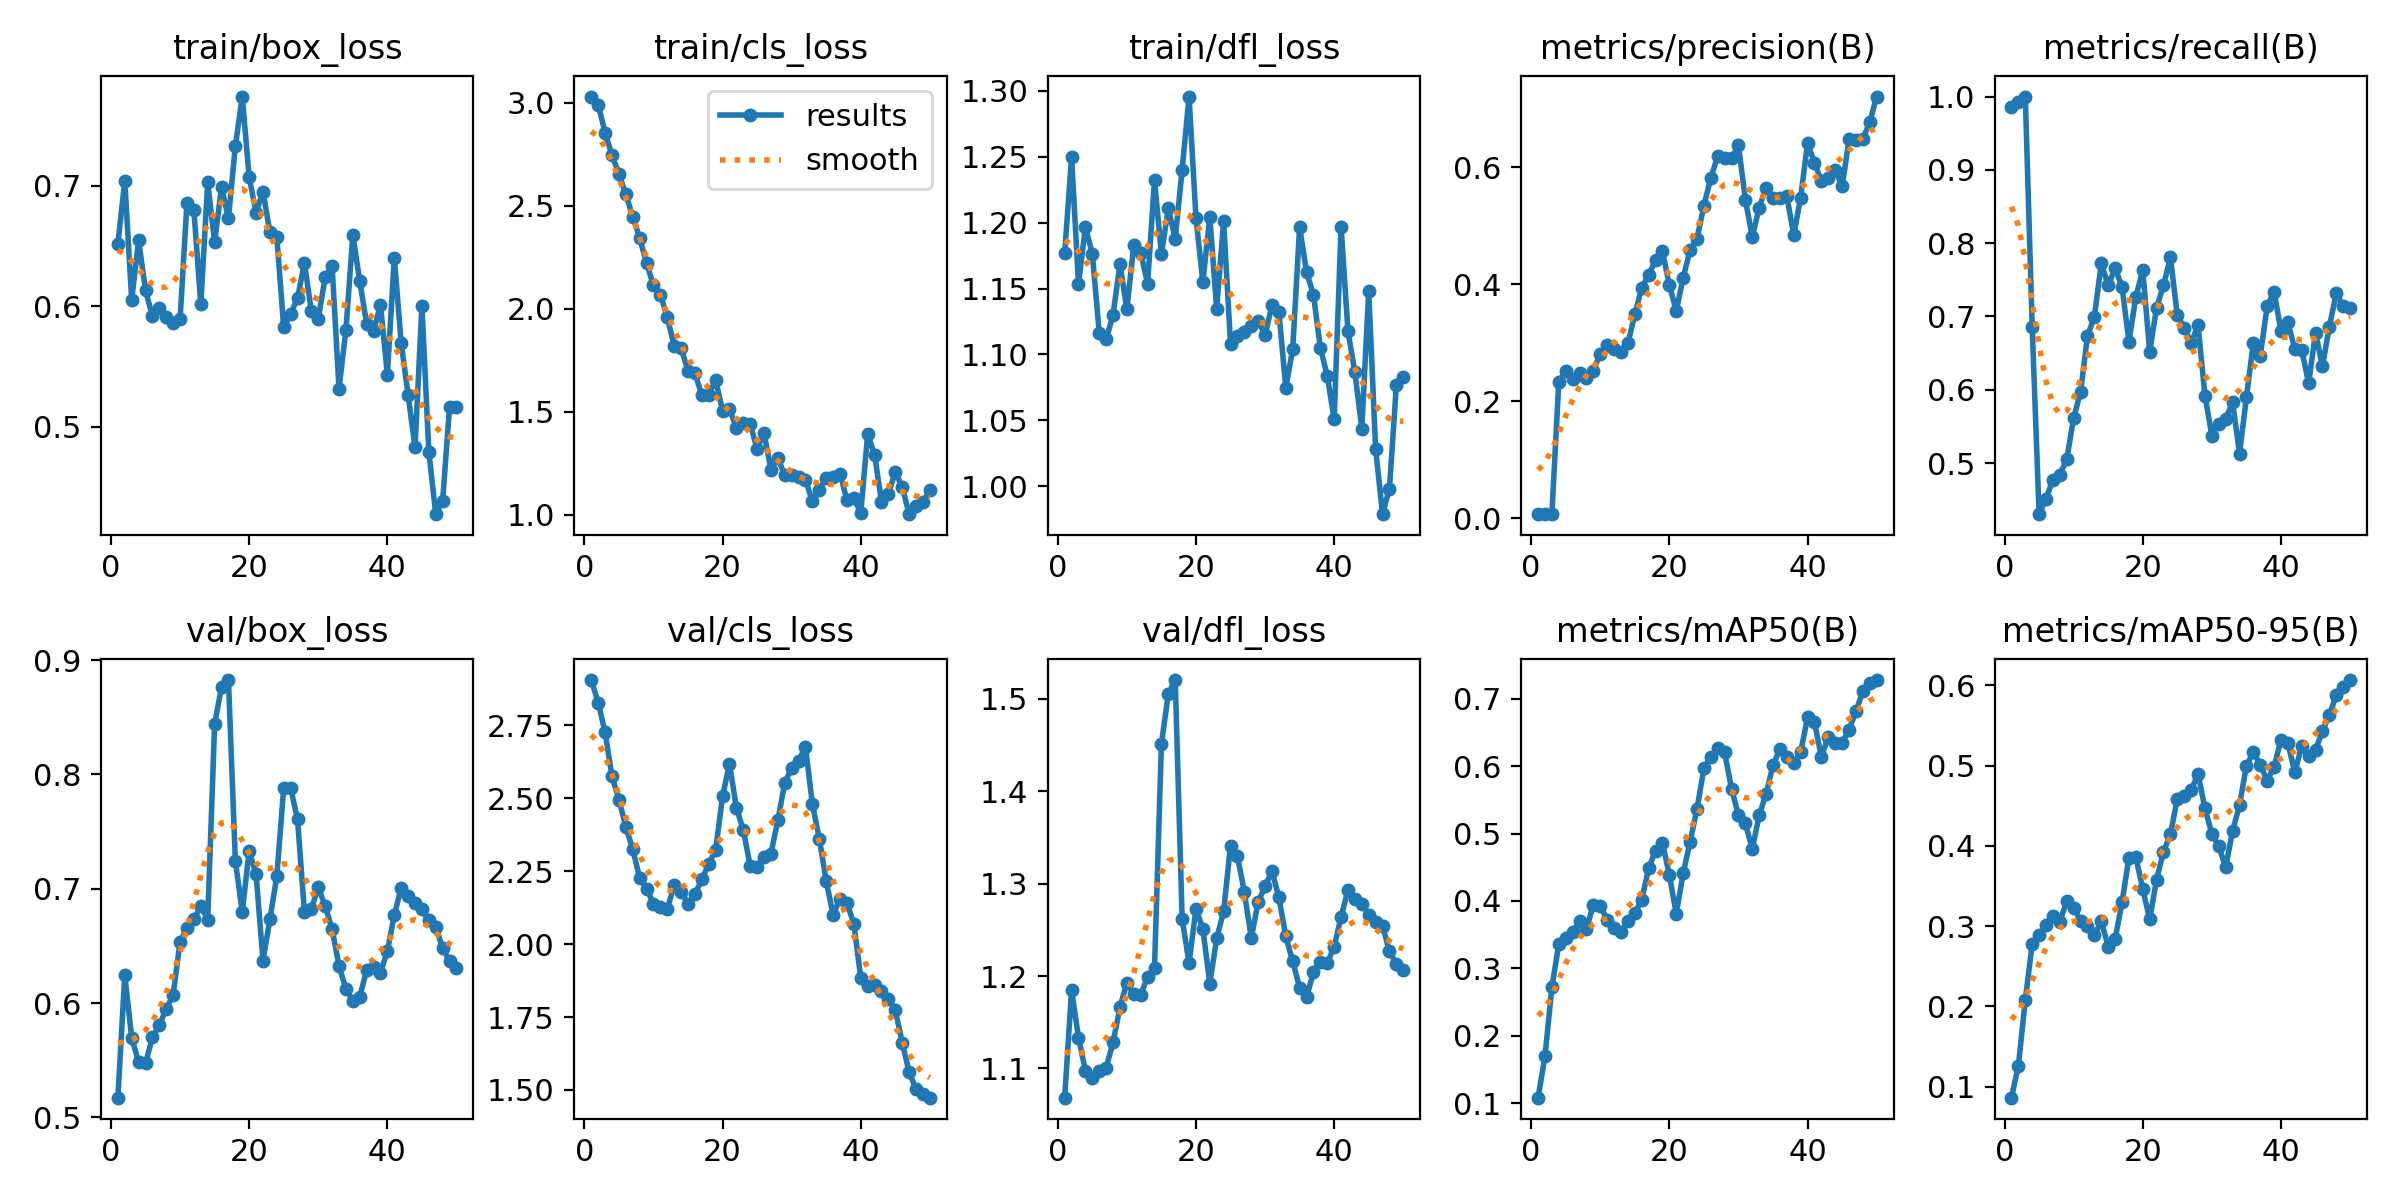

The data file committed next to this chart (first rows):
epoch, time, train/box_loss, train/cls_loss, train/dfl_loss, metrics/precision(B), metrics/recall(B), metrics/mAP50(B), metrics/mAP50-95(B), val/box_loss, val/cls_loss, val/dfl_loss, lr/pg0, lr/pg1, lr/pg2
1, 5.878, 0.6518, 3.03, 1.177, 0.00661, 0.9859, 0.108, 0.0862, 0.5172, 2.905, 1.068, 5.001e-05, 5.001e-05, 5.001e-05
2, 7.702, 0.7037, 2.991, 1.25, 0.00678, 0.993, 0.1693, 0.1261, 0.6245, 2.828, 1.185, 0.0001144, 0.0001144, 0.0001144
3, 10.46, 0.6051, 2.854, 1.153, 0.00703, 1, 0.2721, 0.2078, 0.5694, 2.726, 1.133, 0.0001761, 0.0001761, 0.0001761
4, 12.31, 0.6545, 2.744, 1.197, 0.2332, 0.6857, 0.3358, 0.2777, 0.5486, 2.575, 1.097, 0.0002352, 0.0002352, 0.0002352
5, 14.09, 0.613, 2.655, 1.177, 0.2519, 0.4302, 0.3449, 0.2884, 0.5475, 2.495, 1.089, 0.0002916, 0.0002916, 0.0002916
6, 15.85, 0.5916, 2.556, 1.116, 0.2381, 0.4515, 0.3535, 0.3012, 0.5698, 2.402, 1.098, 0.0003455, 0.0003455, 0.0003455
7, 17.6, 0.5984, 2.447, 1.111, 0.2473, 0.477, 0.3695, 0.3125, 0.5807, 2.324, 1.101, 0.0003966, 0.0003966, 0.0003966
8, 19.38, 0.591, 2.344, 1.13, 0.2393, 0.4841, 0.3586, 0.3049, 0.5946, 2.227, 1.128, 0.0004451, 0.0004451, 0.0004451
9, 21.11, 0.5861, 2.22, 1.169, 0.2521, 0.5052, 0.394, 0.3317, 0.6073, 2.189, 1.166, 0.000491, 0.000491, 0.000491
10, 23.04, 0.5892, 2.113, 1.134, 0.2813, 0.5615, 0.3929, 0.323, 0.6535, 2.139, 1.193, 0.0005343, 0.0005343, 0.0005343
11, 24.78, 0.6855, 2.068, 1.183, 0.2968, 0.5968, 0.3723, 0.3068, 0.6656, 2.128, 1.18, 0.0005749, 0.0005749, 0.0005749
12, 26.46, 0.6797, 1.958, 1.177, 0.29, 0.6733, 0.3603, 0.2999, 0.6736, 2.12, 1.18, 0.0006128, 0.0006128, 0.0006128
13, 28.15, 0.6015, 1.818, 1.154, 0.2833, 0.6997, 0.3541, 0.2889, 0.6847, 2.202, 1.199, 0.0006482, 0.0006482, 0.0006482
14, 29.87, 0.7027, 1.808, 1.233, 0.2986, 0.7728, 0.3697, 0.3061, 0.673, 2.18, 1.208, 0.0006809, 0.0006809, 0.0006809
15, 31.62, 0.6531, 1.699, 1.176, 0.3482, 0.7423, 0.3818, 0.2744, 0.8438, 2.139, 1.451, 0.0007109, 0.0007109, 0.0007109
16, 33.33, 0.6987, 1.687, 1.211, 0.3941, 0.7658, 0.4016, 0.284, 0.8763, 2.171, 1.505, 0.0007383, 0.0007383, 0.0007383
17, 35.11, 0.6728, 1.58, 1.188, 0.4154, 0.7402, 0.4485, 0.3296, 0.8825, 2.222, 1.52, 0.0007631, 0.0007631, 0.0007631
18, 37, 0.7327, 1.583, 1.24, 0.4415, 0.6655, 0.4748, 0.3852, 0.7244, 2.275, 1.262, 0.0007852, 0.0007852, 0.0007852
19, 38.72, 0.7738, 1.654, 1.296, 0.4561, 0.7271, 0.4864, 0.3856, 0.6797, 2.324, 1.214, 0.0008047, 0.0008047, 0.0008047
20, 40.41, 0.7069, 1.505, 1.204, 0.3982, 0.7627, 0.4382, 0.3463, 0.7333, 2.506, 1.272, 0.0008215, 0.0008215, 0.0008215
21, 42.12, 0.6775, 1.514, 1.155, 0.3541, 0.6518, 0.3808, 0.3083, 0.7126, 2.618, 1.251, 0.0008357, 0.0008357, 0.0008357
22, 43.96, 0.695, 1.421, 1.205, 0.4112, 0.7118, 0.4411, 0.358, 0.637, 2.467, 1.192, 0.0008473, 0.0008473, 0.0008473
23, 45.65, 0.6613, 1.447, 1.134, 0.4586, 0.7424, 0.4878, 0.3927, 0.6733, 2.392, 1.241, 0.0008562, 0.0008562, 0.0008562
24, 47.37, 0.6574, 1.438, 1.201, 0.4779, 0.7806, 0.5367, 0.4141, 0.7108, 2.267, 1.27, 0.0008625, 0.0008625, 0.0008625
25, 49.21, 0.5825, 1.321, 1.108, 0.5346, 0.7014, 0.5968, 0.4588, 0.7882, 2.264, 1.341, 0.0008661, 0.0008661, 0.0008661
26, 50.91, 0.5938, 1.396, 1.114, 0.5818, 0.6847, 0.6139, 0.4618, 0.788, 2.299, 1.33, 0.0008418, 0.0008418, 0.0008418
27, 52.59, 0.6066, 1.218, 1.117, 0.6196, 0.6635, 0.6264, 0.4693, 0.7607, 2.31, 1.291, 0.0008088, 0.0008088, 0.0008088
28, 54.28, 0.6358, 1.274, 1.122, 0.6159, 0.6879, 0.6203, 0.4896, 0.6794, 2.424, 1.241, 0.0007758, 0.0007758, 0.0007758
29, 55.98, 0.5958, 1.191, 1.125, 0.6151, 0.592, 0.5666, 0.4466, 0.6825, 2.553, 1.28, 0.0007428, 0.0007428, 0.0007428
30, 57.64, 0.5896, 1.192, 1.115, 0.6377, 0.5373, 0.5272, 0.4148, 0.7011, 2.603, 1.297, 0.0007098, 0.0007098, 0.0007098
31, 59.31, 0.624, 1.184, 1.137, 0.5447, 0.5532, 0.5151, 0.3995, 0.6848, 2.629, 1.313, 0.0006768, 0.0006768, 0.0006768
32, 60.99, 0.6332, 1.169, 1.132, 0.4802, 0.5603, 0.477, 0.3734, 0.6647, 2.676, 1.285, 0.0006438, 0.0006438, 0.0006438
33, 62.88, 0.5317, 1.064, 1.075, 0.5311, 0.5832, 0.5271, 0.4183, 0.6324, 2.479, 1.243, 0.0006108, 0.0006108, 0.0006108
34, 64.56, 0.58, 1.121, 1.104, 0.5653, 0.513, 0.5592, 0.4506, 0.6125, 2.362, 1.216, 0.0005778, 0.0005778, 0.0005778
35, 66.23, 0.6588, 1.179, 1.197, 0.5468, 0.5895, 0.6015, 0.4998, 0.6016, 2.216, 1.188, 0.0005448, 0.0005448, 0.0005448
36, 67.92, 0.6209, 1.182, 1.163, 0.5469, 0.6641, 0.6257, 0.5164, 0.6056, 2.1, 1.177, 0.0005118, 0.0005118, 0.0005118
37, 69.65, 0.5856, 1.197, 1.145, 0.5504, 0.6458, 0.6141, 0.5009, 0.6286, 2.156, 1.204, 0.0004788, 0.0004788, 0.0004788
38, 71.32, 0.5792, 1.071, 1.105, 0.4844, 0.7136, 0.6042, 0.4813, 0.6314, 2.142, 1.215, 0.0004458, 0.0004458, 0.0004458
39, 73.02, 0.601, 1.08, 1.084, 0.5482, 0.7339, 0.6204, 0.4979, 0.6264, 2.069, 1.214, 0.0004127, 0.0004127, 0.0004127
40, 74.85, 0.5433, 1.009, 1.051, 0.6415, 0.6801, 0.6726, 0.5322, 0.6452, 1.884, 1.232, 0.0003797, 0.0003797, 0.0003797
41, 80.15, 0.6401, 1.39, 1.197, 0.6077, 0.6925, 0.6657, 0.5281, 0.677, 1.856, 1.264, 0.0003467, 0.0003467, 0.0003467
42, 81.85, 0.5697, 1.292, 1.118, 0.5762, 0.6554, 0.6133, 0.4913, 0.7007, 1.859, 1.293, 0.0003137, 0.0003137, 0.0003137
43, 83.59, 0.5265, 1.061, 1.086, 0.5822, 0.6544, 0.6439, 0.5244, 0.6933, 1.838, 1.284, 0.0002807, 0.0002807, 0.0002807
44, 85.31, 0.483, 1.101, 1.044, 0.5956, 0.6088, 0.6344, 0.5119, 0.6872, 1.813, 1.278, 0.0002477, 0.0002477, 0.0002477
45, 86.99, 0.6004, 1.207, 1.148, 0.5673, 0.6777, 0.6343, 0.5193, 0.6819, 1.774, 1.266, 0.0002147, 0.0002147, 0.0002147
46, 88.7, 0.4793, 1.134, 1.028, 0.6476, 0.6321, 0.6543, 0.543, 0.6723, 1.662, 1.258, 0.0001817, 0.0001817, 0.0001817
47, 90.63, 0.4276, 1.002, 0.9787, 0.6464, 0.6858, 0.6813, 0.5625, 0.6668, 1.561, 1.254, 0.0001487, 0.0001487, 0.0001487
48, 92.29, 0.4387, 1.042, 0.9981, 0.6488, 0.7313, 0.7112, 0.588, 0.6479, 1.503, 1.227, 0.0001157, 0.0001157, 0.0001157
49, 93.96, 0.5167, 1.062, 1.077, 0.6771, 0.7145, 0.7234, 0.5979, 0.6369, 1.485, 1.213, 8.26832e-05, 8.26832e-05, 8.26832e-05
50, 95.65, 0.5165, 1.119, 1.082, 0.721, 0.7121, 0.7278, 0.6065, 0.6304, 1.474, 1.207, 4.96766e-05, 4.96766e-05, 4.96766e-05
